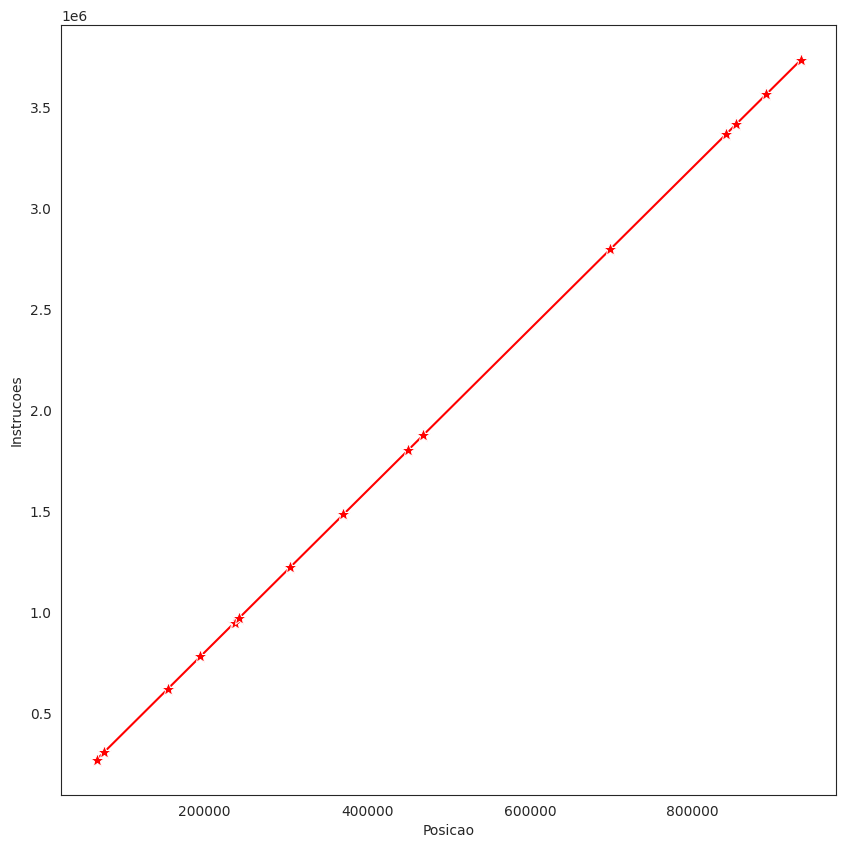

This chart was generated by the following Python code:
import random 
import time

import pandas as pd
import seaborn as sns
import matplotlib.pyplot as plt

def GerarVetor (size, limit, seq):
    random.seed(0)
    dados = []

    for i in range (size): 
        dados.append(random.randint(1, limit)) 
    
    return dados

def PesquisaLinear1 (number, dados):
    posicao = -1     
    found = False
    tam = len(dados)
    i = 0 

    while (i < tam) and (not(found)):
        if (dados[i] == number): 
            found = True
            posicao = i 
        i += 1

    result = [number, found, posicao, 0, 0]

    return result

def PesquisaLinear2 (number, dados):
    instrs = 4
    t = time.time() 

    found = False
    posicao = -1
    tam = len(dados)
    i = 0

    while (i < tam) and (not(found)):
        if (dados[i] == number): 
            found = True
            posicao = i
            instrs += 2
        i += 1
        instrs += 4
    
    t = time.time() - t
    result = [number, found, posicao, t, instrs] 

    return result

tam = 1000000
lim = 1000000
seq = 2
 
number = 794773

dados = GerarVetor (tam, lim, seq)
print(" Tamanho da lista: " + str(len(dados)))
print(" Lista: ")
print(dados[0:20])

posicao = 100000 # modificável 
chave = dados[posicao] 
print(" Valor e posição: " + str(number) + " - " + str(posicao))

print("\n Pesquisa Linear 1: ")
resultado1 = PesquisaLinear1(number, dados)
print(resultado1) 

print("\n Pesquisa Linear 2: ")
resultado2 = PesquisaLinear2(number, dados)
print(resultado2)

posicoes = [271591, 304882, 718546, 953722, 717312, 840963, 890963, 890594, 933231, 194746, 683682, 241759, 698547, 154309, 911455, 236101]

lstresults = []

for posicao in posicoes: 
    number = dados[posicao]
    result = PesquisaLinear2 (number, dados)
    lstresults.append(result)

df = pd.DataFrame(lstresults, columns = ['Chave', 'Existe', 'Posicao', 'Tempo', 'Instrucoes'])

sns.set_style("white")
plt.figure(figsize = (10, 10))

graf_linha = sns.lineplot(data = df, x = "Posicao", y = "Instrucoes", color = "red", marker = "*", markersize = 10, markers = "True")

plt.show()

